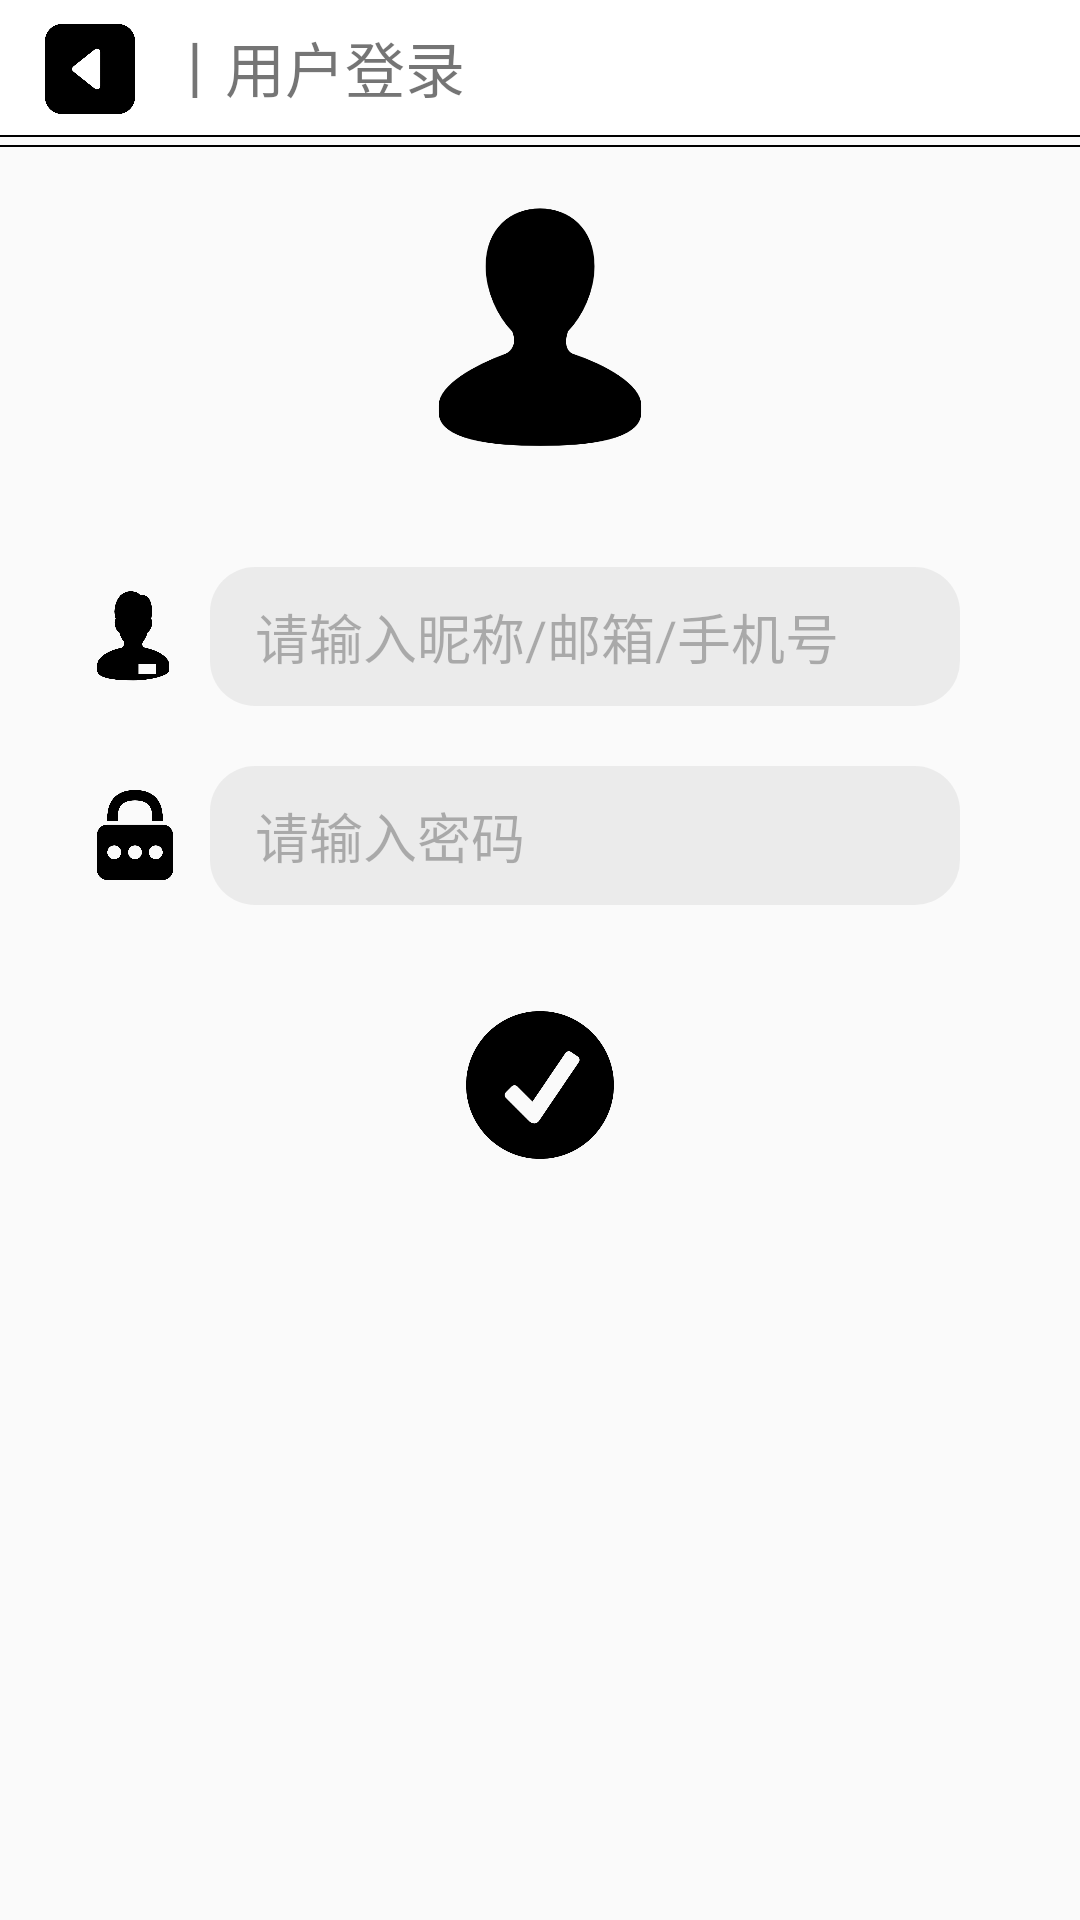

Android layout source for this screen:
<!-- AndroidManifest.xml: application theme AppTheme -->
<!-- res/layout/activity_login.xml -->
<?xml version="1.0" encoding="utf-8"?>
<LinearLayout xmlns:android="http://schemas.android.com/apk/res/android"
    android:orientation="vertical"
    android:layout_width="match_parent"
    android:layout_height="match_parent">

    <LinearLayout
        android:layout_width="match_parent"
        android:layout_height="45dp"
        android:orientation="horizontal"
        android:background="#FFFFFF">

        <ImageView
            android:id="@+id/btn_backToMenu"
            android:layout_width="30dp"
            android:layout_height="30dp"
            android:layout_marginTop="8dp"
            android:layout_marginBottom="10dp"
            android:layout_marginLeft="15dp"
            android:src="@drawable/back">

        </ImageView>

        <TextView
            android:layout_width="wrap_content"
            android:layout_height="wrap_content"
            android:text="丨用户登录"
            android:textSize="20sp"
            android:layout_gravity="center"
            android:layout_marginLeft="10dp"/>

    </LinearLayout>

    <View
        android:layout_width="match_parent"
        android:layout_height="0.5dp"
        android:background="#000"/>

    <View
        android:layout_width="match_parent"
        android:layout_height="0.5dp"
        android:layout_marginTop="2.5dp"
        android:background="#000"/>

    <LinearLayout
        android:layout_width="match_parent"
        android:layout_height="wrap_content"
        android:orientation="vertical">

        <ImageView
            android:id="@+id/user_face"
            android:layout_width="80dp"
            android:layout_height="80dp"
            android:src="@drawable/default_face"
            android:layout_marginTop="20dp"
            android:layout_gravity="center_horizontal" />

        <LinearLayout
            android:layout_width="match_parent"
            android:layout_height="wrap_content"
            android:orientation="horizontal"
            android:layout_marginLeft="30dp"
            android:layout_marginRight="30dp"
            android:layout_marginTop="30dp">

            <ImageView
                android:layout_width="30dp"
                android:layout_height="30dp"
                android:layout_gravity="center_vertical"
                android:src="@drawable/name_input"/>

            <EditText
                android:id="@+id/et_loginId"
                android:inputType="text"
                android:layout_margin="10dp"
                android:hint="请输入昵称/邮箱/手机号"
                android:paddingLeft="15dp"
                android:layout_width="match_parent"
                android:layout_height="wrap_content"
                android:layout_gravity="center_vertical"
                android:singleLine="true"
                android:background="@drawable/rounded_rec_input_shape"
                android:alpha="0.5"/>

        </LinearLayout>

        <LinearLayout
            android:layout_width="match_parent"
            android:layout_height="wrap_content"
            android:orientation="horizontal"
            android:layout_marginLeft="30dp"
            android:layout_marginRight="30dp"
            android:layout_marginTop="0dp">

            <ImageView
                android:layout_width="30dp"
                android:layout_height="30dp"
                android:layout_gravity="center_vertical"
                android:src="@drawable/password"/>

            <EditText
                android:id="@+id/et_loginPwd"
                android:inputType="textPassword"
                android:layout_margin="10dp"
                android:hint="请输入密码"
                android:paddingLeft="15dp"
                android:layout_width="match_parent"
                android:layout_height="wrap_content"
                android:layout_gravity="center_vertical"
                android:background="@drawable/rounded_rec_input_shape"
                android:alpha="0.5"/>

        </LinearLayout>

    </LinearLayout>

    <LinearLayout
        android:layout_width="match_parent"
        android:layout_height="match_parent"
        android:orientation="vertical">

        <ImageView
            android:id="@+id/btn_loginConfirm"
            android:layout_width="50dp"
            android:layout_height="50dp"
            android:layout_gravity="center_horizontal"
            android:layout_marginLeft="15dp"
            android:layout_marginRight="15dp"
            android:layout_marginTop="25dp"
            android:src="@drawable/ok"
            android:textSize="20sp"/>

        <TextView
            android:id="@+id/btn_register"
            android:layout_width="wrap_content"
            android:layout_height="wrap_content"
            android:layout_marginTop="350dp"
            android:layout_gravity="center_horizontal"
            android:textColor="#0E6C9C"
            android:text="没有账号?点击注册"
            android:autoLink="all"/>

    </LinearLayout>

</LinearLayout>
<!-- resources referenced by this layout -->
<resources>
  <!-- drawable back: png bitmap (drawable, 7139 bytes) -->
  <!-- drawable default_face: png bitmap (drawable, 9183 bytes) -->
  <!-- drawable name_input: png bitmap (drawable, 8935 bytes) -->
  <!-- drawable ok: png bitmap (drawable, 12535 bytes) -->
  <!-- drawable password: png bitmap (drawable, 10003 bytes) -->
  <!-- drawable rounded_rec_input_shape (drawable) -->
  <?xml version="1.0" encoding="utf-8"?>
  <shape xmlns:android="http://schemas.android.com/apk/res/android"
      android:shape="rectangle" >
  
      
      <solid android:color="#DDDDDD" />
  
      
      
      <corners android:radius="15dp" />
  
      
      <padding
          android:bottom="10dp"
          android:left="10dp"
          android:right="10dp"
          android:top="10dp" />
  </shape>
  <style name="AppTheme" parent="Theme.AppCompat.Light.NoActionBar">
          
          <item name="colorPrimary">@color/colorPrimary</item>
          <item name="colorPrimaryDark">@color/colorPrimaryDark</item>
          <item name="colorAccent">@color/colorAccent</item>
      </style>
  <!-- not gathered from this repository: default colours our renderer supplied (Android Studio template values) -->
  <color name="colorPrimary">#FF6200EE</color>
  <color name="colorPrimaryDark">#FF3700B3</color>
  <color name="colorAccent">#FF03DAC5</color>
</resources>
